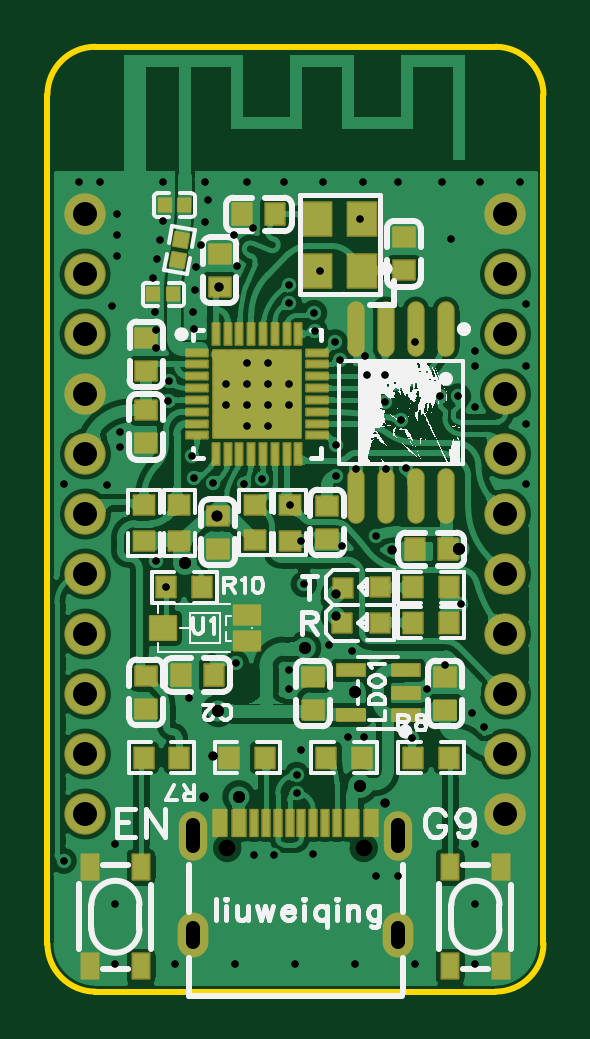
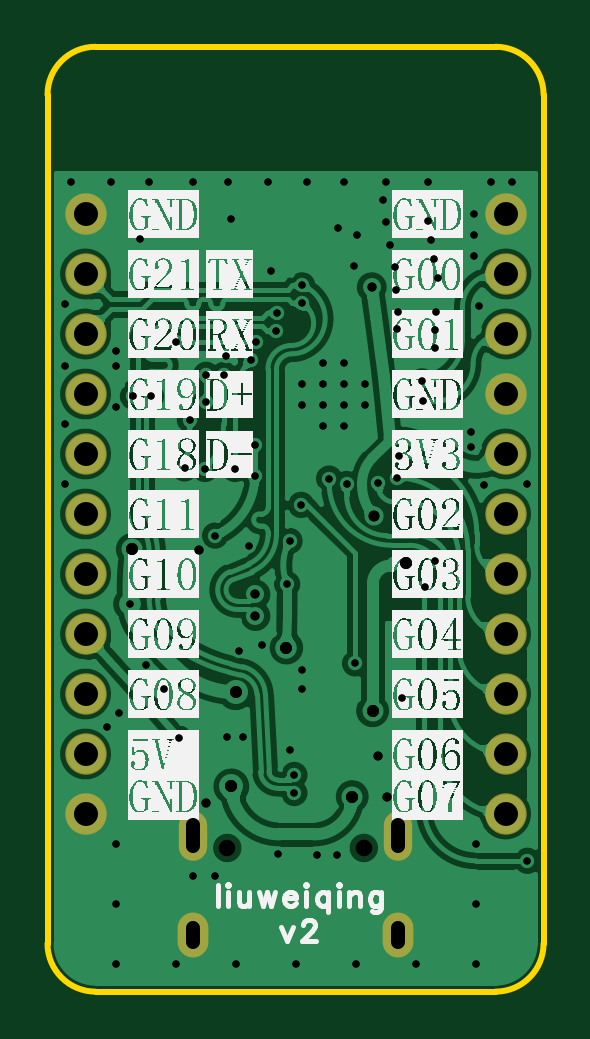
Circuit board: 11 layer files. Board 21.0 x 40.0 mm.
- drill: Drill_NPTH_Through.DRL (243 bytes)
- drill: Drill_PTH_Through.DRL (3625 bytes)
- drill: Drill_PTH_Through_Via.DRL (2967 bytes)
- outline: Gerber_BoardOutlineLayer.GKO (927 bytes)
- bottom_copper: Gerber_BottomLayer.GBL (96063 bytes)
- bottom_silk: Gerber_BottomSilkscreenLayer.GBO (575764 bytes)
- bottom_mask: Gerber_BottomSolderMaskLayer.GBS (1347 bytes)
- top_copper: Gerber_TopLayer.GTL (123770 bytes)
- paste: Gerber_TopPasteMaskLayer.GTP (28241 bytes)
- top_silk: Gerber_TopSilkscreenLayer.GTO (139876 bytes)
- top_mask: Gerber_TopSolderMaskLayer.GTS (5856 bytes)

=== drill: Drill_NPTH_Through.DRL ===
;TYPE=NON_PLATED
;Layer: NPTH_Through
;EasyEDA Pro v3.2.149.88089769, 2026-07-20 17:43:02
;Gerber Generator version 0.3
M48
METRIC,LZ,0000.00000
;Hole size 1 = 0.70002 METRIC
T01C0.70002
%
G05
G90
T01
X-2.87893Y-19.21839
X2.90109Y-19.21839
M30
=== drill: Drill_PTH_Through.DRL ===
;TYPE=PLATED
;Layer: PTH_Through
;EasyEDA Pro v3.2.149.88089769, 2026-07-20 17:43:02
;Gerber Generator version 0.3
M48
METRIC,LZ,0000.00000
;Hole size 1 = 0.30480 METRIC
T01C0.30480
;Hole size 2 = 0.30500 METRIC
T02C0.30500
;Hole size 3 = 0.38100 METRIC
T03C0.38100
;Hole size 4 = 0.45720 METRIC
T04C0.45720
;Hole size 5 = 0.50800 METRIC
T05C0.50800
;Hole size 6 = 0.60000 METRIC
T06C0.60000
;Hole size 7 = 1.01600 METRIC
T07C1.01600
%
G05
G90
T01
X1.74044Y-2.14725
X1.73815Y-3.47991
X3.41455Y-5.99451
X7.02135Y-8.89011
X0.26495Y-6.22311
X0.36655Y-8.05191
X4.96395Y-14.57971
X1.43335Y-10.61731
X2.93195Y-14.52891
X2.24615Y-14.52891
X-1.16627Y-1.33378
X-1.16627Y0.44422
X-0.27727Y0.44422
X-1.16627Y-0.44478
X-0.27727Y-0.44478
X-2.05527Y-1.33378
X-2.94427Y-0.44478
X-2.05527Y-0.44478
X-2.05527Y1.33322
X-2.05527Y0.44422
X-2.94427Y0.44422
X-1.16627Y1.33322
X1.99215Y-6.42631
X-7.76145Y3.73369
X2.95735Y1.60009
X4.70995Y-3.14971
X-5.60245Y7.31509
X6.61495Y6.57849
X-8.24852Y8.97835
X-5.58152Y8.97835
X-3.80352Y8.97835
X-0.46977Y8.97835
X-2.03629Y8.97835
X1.17173Y8.97835
X4.33149Y8.97835
X2.86398Y8.97835
X6.19773Y8.97835
X9.53148Y8.97835
X7.81383Y8.97835
X-9.13752Y8.97835
X-3.69745Y8.22949
X-3.82445Y7.26429
X-3.97685Y6.3188
X-4.18005Y5.35929
X-4.2932Y2.73285
X-4.25625Y4.41949
X-5.70405Y6.51075
X-5.85645Y5.70642
X-6.03425Y4.90209
X-5.94808Y3.4681
X-5.90725Y1.93029
X-5.88185Y2.69229
X-4.30705Y3.45276
X5.57355Y-12.47151
X6.3524Y-11.47877
X0.23955Y-15.06231
X-2.45285Y5.43549
X-2.60525Y6.73089
X-1.79245Y7.03569
X7.60555Y1.19369
X9.76455Y1.19369
X9.76455Y3.80989
X-9.76805Y-3.81011
X7.47855Y-13.51291
X8.01195Y-14.09711
X-0.24305Y-11.68411
X-7.96465Y-3.86091
X2.42395Y-10.87131
X0.06175Y-16.89111
X0.06175Y-16.12911
X0.01095Y-24.13011
X2.55095Y-24.13011
X-2.52905Y-24.13011
X-5.06905Y-24.13011
X-7.60905Y-24.13011
X-7.60905Y-21.59011
X-7.60905Y-19.05011
X5.09095Y-24.13011
X7.63095Y-24.13011
X7.63095Y-21.59011
X7.63095Y-19.05011
X-0.90345Y-19.53271
X0.77295Y-19.45651
X4.33594Y-20.42523
X3.43128Y-20.42523
X-1.74165Y-19.53271
X-7.43125Y-2.23531
X-7.43125Y-1.62571
X-4.4958Y-12.8778
X7.60555Y1.82869
X7.60555Y-0.55891
X9.76455Y-3.81011
X9.76455Y-1.27011
X-0.254Y-12.4714
X-7.52688Y6.73089
X-7.52688Y7.61989
X-7.52688Y5.84189
X-5.88389Y-7.0854
X-2.51067Y-11.40567
X-0.22366Y-4.69607
X-9.8044Y-19.7612
X-5.45128Y-8.18505
T02
X-2.14805Y-3.81011
X-1.41145Y-3.58151
X-3.49425Y-3.78471
X-4.28165Y-3.55611
X-4.38325Y-2.61631
X-5.34845Y0.53329
X-5.37385Y-0.30491
X0.79835Y3.42889
X0.82375Y2.66689
X-0.26845Y4.59729
X-0.26845Y3.83529
X1.04054Y5.22441
X2.74056Y7.42456
X1.68735Y2.18429
X5.09095Y2.18429
X1.91595Y1.42229
X2.57635Y-3.17511
X3.03355Y0.81269
X3.84635Y-3.17511
X3.82095Y-0.35571
X3.79555Y0.81269
X6.89415Y-0.10489
X6.13215Y-0.10489
X4.48135Y-1.09231
T03
X-3.21485Y4.52109
X1.70761Y-8.48713
X1.70761Y-9.40113
X4.10035Y-6.60411
X-3.49425Y-15.34171
X-3.84985Y-17.04351
X3.79555Y-17.29751
T04
X-3.31645Y-5.18171
T05
X0.39691Y-10.7439
X2.55095Y-12.62391
X-3.2512Y-13.4112
X-4.67076Y-7.16177
X6.91975Y-6.57871
X-2.38897Y-17.04351
X2.72875Y-16.61171
T06
X-4.31398Y-18.24827G85X-4.31398Y-19.14827
X4.33604Y-18.24829G85X4.33604Y-19.14831
X-4.31403Y-22.59834G85X-4.31403Y-23.19834
X4.33594Y-22.59834G85X4.33594Y-23.19834
T07
X-8.87905Y-0.00011
X-8.87905Y-2.54011
X-8.87905Y-5.08011
X-8.87905Y-7.62011
X-8.87905Y-10.16011
X-8.87905Y-12.70011
X-8.87905Y-15.24011
X-8.87905Y-17.78011
X8.90095Y7.61989
X8.90095Y5.07989
X8.90095Y2.53989
X-8.8976Y7.61989
X-8.8976Y5.07989
X-8.8976Y2.53989
X8.90095Y-0.00011
X8.90095Y-2.54011
X8.90095Y-5.08011
X8.90095Y-7.62011
X8.90095Y-10.16011
X8.90095Y-12.70011
X8.90095Y-15.24011
X8.90095Y-17.78011
M30
=== drill: Drill_PTH_Through_Via.DRL ===
;TYPE=PLATED
;Layer: PTH_Through_Via
;EasyEDA Pro v3.2.149.88089769, 2026-07-20 17:43:02
;Gerber Generator version 0.3
M48
METRIC,LZ,0000.00000
;Hole size 1 = 0.30480 METRIC
T01C0.30480
;Hole size 2 = 0.30500 METRIC
T02C0.30500
;Hole size 3 = 0.38100 METRIC
T03C0.38100
;Hole size 4 = 0.45720 METRIC
T04C0.45720
;Hole size 5 = 0.50800 METRIC
T05C0.50800
%
G05
G90
T01
X1.74044Y-2.14725
X1.73815Y-3.47991
X3.41455Y-5.99451
X7.02135Y-8.89011
X0.26495Y-6.22311
X0.36655Y-8.05191
X4.96395Y-14.57971
X1.43335Y-10.61731
X2.93195Y-14.52891
X2.24615Y-14.52891
X-1.16627Y-1.33378
X-1.16627Y0.44422
X-0.27727Y0.44422
X-1.16627Y-0.44478
X-0.27727Y-0.44478
X-2.05527Y-1.33378
X-2.94427Y-0.44478
X-2.05527Y-0.44478
X-2.05527Y1.33322
X-2.05527Y0.44422
X-2.94427Y0.44422
X-1.16627Y1.33322
X1.99215Y-6.42631
X-7.76145Y3.73369
X2.95735Y1.60009
X4.70995Y-3.14971
X-5.60245Y7.31509
X6.61495Y6.57849
X-8.24852Y8.97835
X-5.58152Y8.97835
X-3.80352Y8.97835
X-0.46977Y8.97835
X-2.03629Y8.97835
X1.17173Y8.97835
X4.33149Y8.97835
X2.86398Y8.97835
X6.19773Y8.97835
X9.53148Y8.97835
X7.81383Y8.97835
X-9.13752Y8.97835
X-3.69745Y8.22949
X-3.82445Y7.26429
X-3.97685Y6.3188
X-4.18005Y5.35929
X-4.2932Y2.73285
X-4.25625Y4.41949
X-5.70405Y6.51075
X-5.85645Y5.70642
X-6.03425Y4.90209
X-5.94808Y3.4681
X-5.90725Y1.93029
X-5.88185Y2.69229
X-4.30705Y3.45276
X5.57355Y-12.47151
X6.3524Y-11.47877
X0.23955Y-15.06231
X-2.45285Y5.43549
X-2.60525Y6.73089
X-1.79245Y7.03569
X7.60555Y1.19369
X9.76455Y1.19369
X9.76455Y3.80989
X-9.76805Y-3.81011
X7.47855Y-13.51291
X8.01195Y-14.09711
X-0.24305Y-11.68411
X-7.96465Y-3.86091
X2.42395Y-10.87131
X0.06175Y-16.89111
X0.06175Y-16.12911
X0.01095Y-24.13011
X2.55095Y-24.13011
X-2.52905Y-24.13011
X-5.06905Y-24.13011
X-7.60905Y-24.13011
X-7.60905Y-21.59011
X-7.60905Y-19.05011
X5.09095Y-24.13011
X7.63095Y-24.13011
X7.63095Y-21.59011
X7.63095Y-19.05011
X-0.90345Y-19.53271
X0.77295Y-19.45651
X4.33594Y-20.42523
X3.43128Y-20.42523
X-1.74165Y-19.53271
X-7.43125Y-2.23531
X-7.43125Y-1.62571
X-4.4958Y-12.8778
X7.60555Y1.82869
X7.60555Y-0.55891
X9.76455Y-3.81011
X9.76455Y-1.27011
X-0.254Y-12.4714
X-7.52688Y6.73089
X-7.52688Y7.61989
X-7.52688Y5.84189
X-5.88389Y-7.0854
X-2.51067Y-11.40567
X-0.22366Y-4.69607
X-9.8044Y-19.7612
X-5.45128Y-8.18505
T02
X-2.14805Y-3.81011
X-1.41145Y-3.58151
X-3.49425Y-3.78471
X-4.28165Y-3.55611
X-4.38325Y-2.61631
X-5.34845Y0.53329
X-5.37385Y-0.30491
X0.79835Y3.42889
X0.82375Y2.66689
X-0.26845Y4.59729
X-0.26845Y3.83529
X1.04054Y5.22441
X2.74056Y7.42456
X1.68735Y2.18429
X5.09095Y2.18429
X1.91595Y1.42229
X2.57635Y-3.17511
X3.03355Y0.81269
X3.84635Y-3.17511
X3.82095Y-0.35571
X3.79555Y0.81269
X6.89415Y-0.10489
X6.13215Y-0.10489
X4.48135Y-1.09231
T03
X-3.21485Y4.52109
X1.70761Y-8.48713
X1.70761Y-9.40113
X4.10035Y-6.60411
X-3.49425Y-15.34171
X-3.84985Y-17.04351
X3.79555Y-17.29751
T04
X-3.31645Y-5.18171
T05
X0.39691Y-10.7439
X2.55095Y-12.62391
X-3.2512Y-13.4112
X-4.67076Y-7.16177
X6.91975Y-6.57871
X-2.38897Y-17.04351
X2.72875Y-16.61171
M30
=== outline: Gerber_BoardOutlineLayer.GKO ===
G04 Layer: BoardOutlineLayer*
G04 EasyEDA Pro v3.2.149.88089769, 2026-07-20 17:43:02*
G04 Gerber Generator version 0.3*
G04 Scale: 100 percent, Rotated: No, Reflected: No*
G04 Dimensions in millimeters*
G04 Leading zeros omitted, absolute positions, 4 integers and 5 decimals*
G04 Generated by one-click*
G04 Object Configs: Pad,Via,Track,Text,Image,Dimension,BoardOutline,BoardCutout,CopperFilled,SolidRegion,FPCStiffener,Line,PlaneZone,ComponentProperty,ComponentSilkscreen,TearDrop*
G04 Layer Configs: 1,2,3,4,5,6,7,8,9,10,11,13,14,56*
G04 Copper Areas: 0*
%FSLAX45Y45*%
%MOMM*%
%ADD10C,0.254*%
%ADD11C,0.9293*%
G75*


G04 Rect Start*
G54D10*
G01X-1048905Y-2326811D02*
G01X-1048905Y1266789D01*
G02X-845705Y1469989I203200J0D01*
G01X847895Y1469989D01*
G02X1051095Y1266789I0J-203200D01*
G01X1051095Y-2326811D01*
G02X847895Y-2530011I-203200J0D01*
G01X-845705Y-2530011D01*
G02X-1048905Y-2326811I0J203200D01*
G04 Rect End*

M02*


=== bottom_copper: Gerber_BottomLayer.GBL (96063 bytes, source omitted) ===
=== bottom_silk: Gerber_BottomSilkscreenLayer.GBO (575764 bytes, source omitted) ===
=== bottom_mask: Gerber_BottomSolderMaskLayer.GBS ===
G04 Layer: BottomSolderMaskLayer*
G04 EasyEDA Pro v3.2.149.88089769, 2026-07-20 17:43:02*
G04 Gerber Generator version 0.3*
G04 Scale: 100 percent, Rotated: No, Reflected: No*
G04 Dimensions in millimeters*
G04 Leading zeros omitted, absolute positions, 4 integers and 5 decimals*
G04 Generated by one-click*
G04 Object Configs: Pad,Via,Track,Text,Image,Dimension,BoardOutline,BoardCutout,CopperFilled,SolidRegion,FPCStiffener,Line,PlaneZone,ComponentProperty,ComponentSilkscreen,TearDrop*
G04 Layer Configs: 1,2,3,4,5,6,7,8,9,10,11,13,14,56*
G04 Copper Areas: 0*
%FSLAX45Y45*%
%MOMM*%
%ADD10C,1.7526*%
%ADD11O,1.20002X2.10002*%
%ADD12O,1.30002X1.90002*%
%ADD13C,0.9475*%
G75*


G04 Pad Start*
G54D10*
G01X-887905Y-11D03*
G01X-887905Y-254011D03*
G01X-887905Y-508011D03*
G01X-887905Y-762011D03*
G01X-887905Y-1016011D03*
G01X-887905Y-1270011D03*
G01X-887905Y-1524011D03*
G01X-887905Y-1778011D03*
G01X890095Y761989D03*
G01X890095Y507989D03*
G01X890095Y253989D03*
G01X-889760Y761989D03*
G01X-889760Y507989D03*
G01X-889760Y253989D03*
G01X890095Y-11D03*
G01X890095Y-254011D03*
G01X890095Y-508011D03*
G01X890095Y-762011D03*
G01X890095Y-1016011D03*
G01X890095Y-1270011D03*
G01X890095Y-1524011D03*
G01X890095Y-1778011D03*
G54D11*
G01X-431403Y-1869820D03*
G01X433594Y-1869820D03*
G54D12*
G01X-431403Y-2289834D03*
G01X433594Y-2289834D03*
G04 Pad End*

M02*


=== top_copper: Gerber_TopLayer.GTL (123770 bytes, source omitted) ===
=== paste: Gerber_TopPasteMaskLayer.GTP (28241 bytes, source omitted) ===
=== top_silk: Gerber_TopSilkscreenLayer.GTO (139876 bytes, source omitted) ===
=== top_mask: Gerber_TopSolderMaskLayer.GTS ===
G04 Layer: TopSolderMaskLayer*
G04 EasyEDA Pro v3.2.149.88089769, 2026-07-20 17:43:02*
G04 Gerber Generator version 0.3*
G04 Scale: 100 percent, Rotated: No, Reflected: No*
G04 Dimensions in millimeters*
G04 Leading zeros omitted, absolute positions, 4 integers and 5 decimals*
G04 Generated by one-click*
G04 Object Configs: Pad,Via,Track,Text,Image,Dimension,BoardOutline,BoardCutout,CopperFilled,SolidRegion,FPCStiffener,Line,PlaneZone,ComponentProperty,ComponentSilkscreen,TearDrop*
G04 Layer Configs: 1,2,3,4,5,6,7,8,9,10,11,13,14,56*
G04 Copper Areas: 0*
%FSLAX45Y45*%
%MOMM*%
%AMRoundRect*1,1,$1,$2,$3*1,1,$1,$4,$5*1,1,$1,0-$2,0-$3*1,1,$1,0-$4,0-$5*20,1,$1,$2,$3,$4,$5,0*20,1,$1,$4,$5,0-$2,0-$3,0*20,1,$1,0-$2,0-$3,0-$4,0-$5,0*20,1,$1,0-$4,0-$5,$2,$3,0*4,1,4,$2,$3,$4,$5,0-$2,0-$3,0-$4,0-$5,$2,$3,0*%
%ADD10RoundRect,0.10003X-1.85X-1.85X-1.85X1.85*%
%ADD11RoundRect,0.10003X-0.45X-0.14X-0.45X0.14*%
%ADD12RoundRect,0.10003X-0.14X-0.45X-0.14X0.45*%
%ADD13RoundRect,0.1016X-0.45X-0.4X-0.45X0.4*%
%ADD14RoundRect,0.1016X-0.432X-0.40324X-0.432X0.40324*%
%ADD15RoundRect,0.1016X-0.4X0.45X0.4X0.45*%
%ADD16RoundRect,0.1016X-0.5785X-0.245X-0.5785X0.245*%
%ADD17RoundRect,0.1016X-0.5875X-0.245X-0.5875X0.245*%
%ADD18RoundRect,0.1001X-0.35X-0.52501X-0.35X0.52501*%
%ADD19RoundRect,0.1016X-0.35X-0.52501X-0.35X0.52501*%
%ADD20RoundRect,0.1016X-0.40324X0.432X0.40324X0.432*%
%ADD21O,0.7316X2.35161*%
%ADD22RoundRect,0.1016X-0.40005X-0.40005X-0.40005X0.40005*%
%ADD23RoundRect,0.1016X-0.6X-0.7X-0.6X0.7*%
%ADD24C,1.7526*%
%ADD25RoundRect,0.1016X-0.25X0.27X0.25X0.27*%
%ADD26RoundRect,0.1016X-0.33838X-0.23694X-0.23694X0.33838*%
%ADD27RoundRect,0.1016X-0.54991X0.50038X0.54991X0.50038*%
%ADD28RoundRect,0.1016X-0.54991X0.40005X0.54991X0.40005*%
%ADD29RoundRect,0.10003X-0.27501X0.55X0.27501X0.55*%
%ADD30RoundRect,0.10003X-0.15X0.55X0.15X0.55*%
%ADD31O,1.20002X2.10002*%
%ADD32O,1.30002X1.90002*%
G75*


G04 Pad Start*
G54D10*
G01X-161077Y-27D03*
G54D11*
G01X-416119Y175005D03*
G01X-416119Y124967D03*
G01X-416119Y74929D03*
G01X-416119Y24891D03*
G01X-416119Y-24893D03*
G01X-416119Y-74931D03*
G01X-416119Y-124969D03*
G01X-416119Y-175007D03*
G54D12*
G01X-336109Y-255017D03*
G01X-286071Y-255017D03*
G01X-236033Y-255017D03*
G01X-185995Y-255017D03*
G01X-136211Y-255017D03*
G01X-86173Y-255017D03*
G01X-36135Y-255017D03*
G01X13903Y-255017D03*
G54D11*
G01X93913Y-175007D03*
G01X93913Y-124969D03*
G01X93913Y-74931D03*
G01X93913Y-24893D03*
G01X93913Y24891D03*
G01X93913Y74929D03*
G01X93913Y124967D03*
G01X93913Y175005D03*
G54D12*
G01X13903Y255015D03*
G01X-36135Y255015D03*
G01X-86173Y255015D03*
G01X-136211Y255015D03*
G01X-185995Y255015D03*
G01X-236033Y255015D03*
G01X-286071Y255015D03*
G01X-336109Y255015D03*
G54D13*
G01X-630451Y237823D03*
G01X-630451Y97818D03*
G01X-631313Y-209270D03*
G01X-631313Y-69266D03*
G54D14*
G01X-640418Y-622201D03*
G01X-640418Y-471528D03*
G54D13*
G01X-320326Y594164D03*
G01X-320326Y454159D03*
G54D15*
G01X-223847Y760107D03*
G01X-83842Y760107D03*
G54D13*
G01X459630Y663619D03*
G01X459630Y523615D03*
G54D16*
G01X466982Y-1358953D03*
G01X466982Y-1263957D03*
G01X466982Y-1168961D03*
G54D17*
G01X236248Y-1168961D03*
G01X236248Y-1358953D03*
G54D13*
G01X634969Y-1337648D03*
G01X634969Y-1197643D03*
G01X74779Y-1337648D03*
G01X74779Y-1197643D03*
G54D14*
G01X-491262Y-471528D03*
G01X-491262Y-622201D03*
G54D13*
G01X-630992Y-1333069D03*
G01X-630992Y-1193064D03*
G54D19*
G01X-653412Y-2003090D03*
G01X-653412Y-2423105D03*
G01X-868398Y-2003090D03*
G01X-868398Y-2423105D03*
G54D20*
G01X-278161Y-1539669D03*
G01X-127488Y-1539669D03*
G01X282172Y-1539669D03*
G01X131499Y-1539669D03*
G54D14*
G01X-170308Y-468761D03*
G01X-170308Y-619433D03*
G01X-22366Y-469607D03*
G01X-22366Y-620279D03*
G54D13*
G01X-326403Y-655328D03*
G01X-326403Y-515323D03*
G01X135111Y-613979D03*
G01X135111Y-473974D03*
G54D19*
G01X870588Y-2003106D03*
G01X870588Y-2423121D03*
G01X655602Y-2003106D03*
G01X655602Y-2423121D03*
G54D21*
G01X637755Y274828D03*
G01X510755Y274828D03*
G01X383755Y274828D03*
G01X256755Y274828D03*
G01X637755Y-431191D03*
G01X510755Y-431191D03*
G01X383755Y-431191D03*
G01X256755Y-431191D03*
G54D22*
G01X199826Y-969178D03*
G01X359846Y-968670D03*
G54D20*
G01X500231Y-968776D03*
G01X650904Y-968776D03*
G01X499914Y-818505D03*
G01X650587Y-818505D03*
G54D22*
G01X200250Y-819648D03*
G01X360270Y-819140D03*
G54D23*
G01X284054Y522441D03*
G01X94057Y522441D03*
G01X284054Y742456D03*
G01X94057Y742456D03*
G54D15*
G01X506149Y-657871D03*
G01X646154Y-657871D03*
G54D24*
G01X-887905Y-11D03*
G01X-887905Y-254011D03*
G01X-887905Y-508011D03*
G01X-887905Y-762011D03*
G01X-887905Y-1016011D03*
G01X-887905Y-1270011D03*
G01X-887905Y-1524011D03*
G01X-887905Y-1778011D03*
G01X890095Y761989D03*
G01X890095Y507989D03*
G01X890095Y253989D03*
G01X-889760Y761989D03*
G01X-889760Y507989D03*
G01X-889760Y253989D03*
G01X890095Y-11D03*
G01X890095Y-254011D03*
G01X890095Y-508011D03*
G01X890095Y-762011D03*
G01X890095Y-1016011D03*
G01X890095Y-1270011D03*
G01X890095Y-1524011D03*
G01X890095Y-1778011D03*
G54D25*
G01X-469233Y799314D03*
G01X-553256Y799314D03*
G54D26*
G01X-497752Y565749D03*
G01X-482721Y650998D03*
G54D25*
G01X-599922Y421321D03*
G01X-515899Y421321D03*
G54D15*
G01X-484233Y-1189462D03*
G01X-344228Y-1189462D03*
G54D20*
G01X-641934Y-1539669D03*
G01X-491262Y-1539669D03*
G01X650904Y-1539669D03*
G01X500231Y-1539669D03*
G01X-545128Y-818505D03*
G01X-394455Y-818505D03*
G54D27*
G01X-560010Y-990600D03*
G54D28*
G01X-204410Y-1046480D03*
G01X-204410Y-934720D03*
G54D29*
G01X-318907Y-1814829D03*
G01X-238897Y-1814829D03*
G54D30*
G01X-173898Y-1814829D03*
G01X-123885Y-1814829D03*
G01X-73898Y-1814829D03*
G01X-23911Y-1814829D03*
G01X26102Y-1814829D03*
G01X76089Y-1814829D03*
G01X126101Y-1814829D03*
G01X176114Y-1814829D03*
G54D29*
G01X241113Y-1814829D03*
G01X321097Y-1814829D03*
G54D31*
G01X-431403Y-1869820D03*
G01X433594Y-1869820D03*
G54D32*
G01X-431403Y-2289834D03*
G01X433594Y-2289834D03*
G04 Pad End*

M02*
